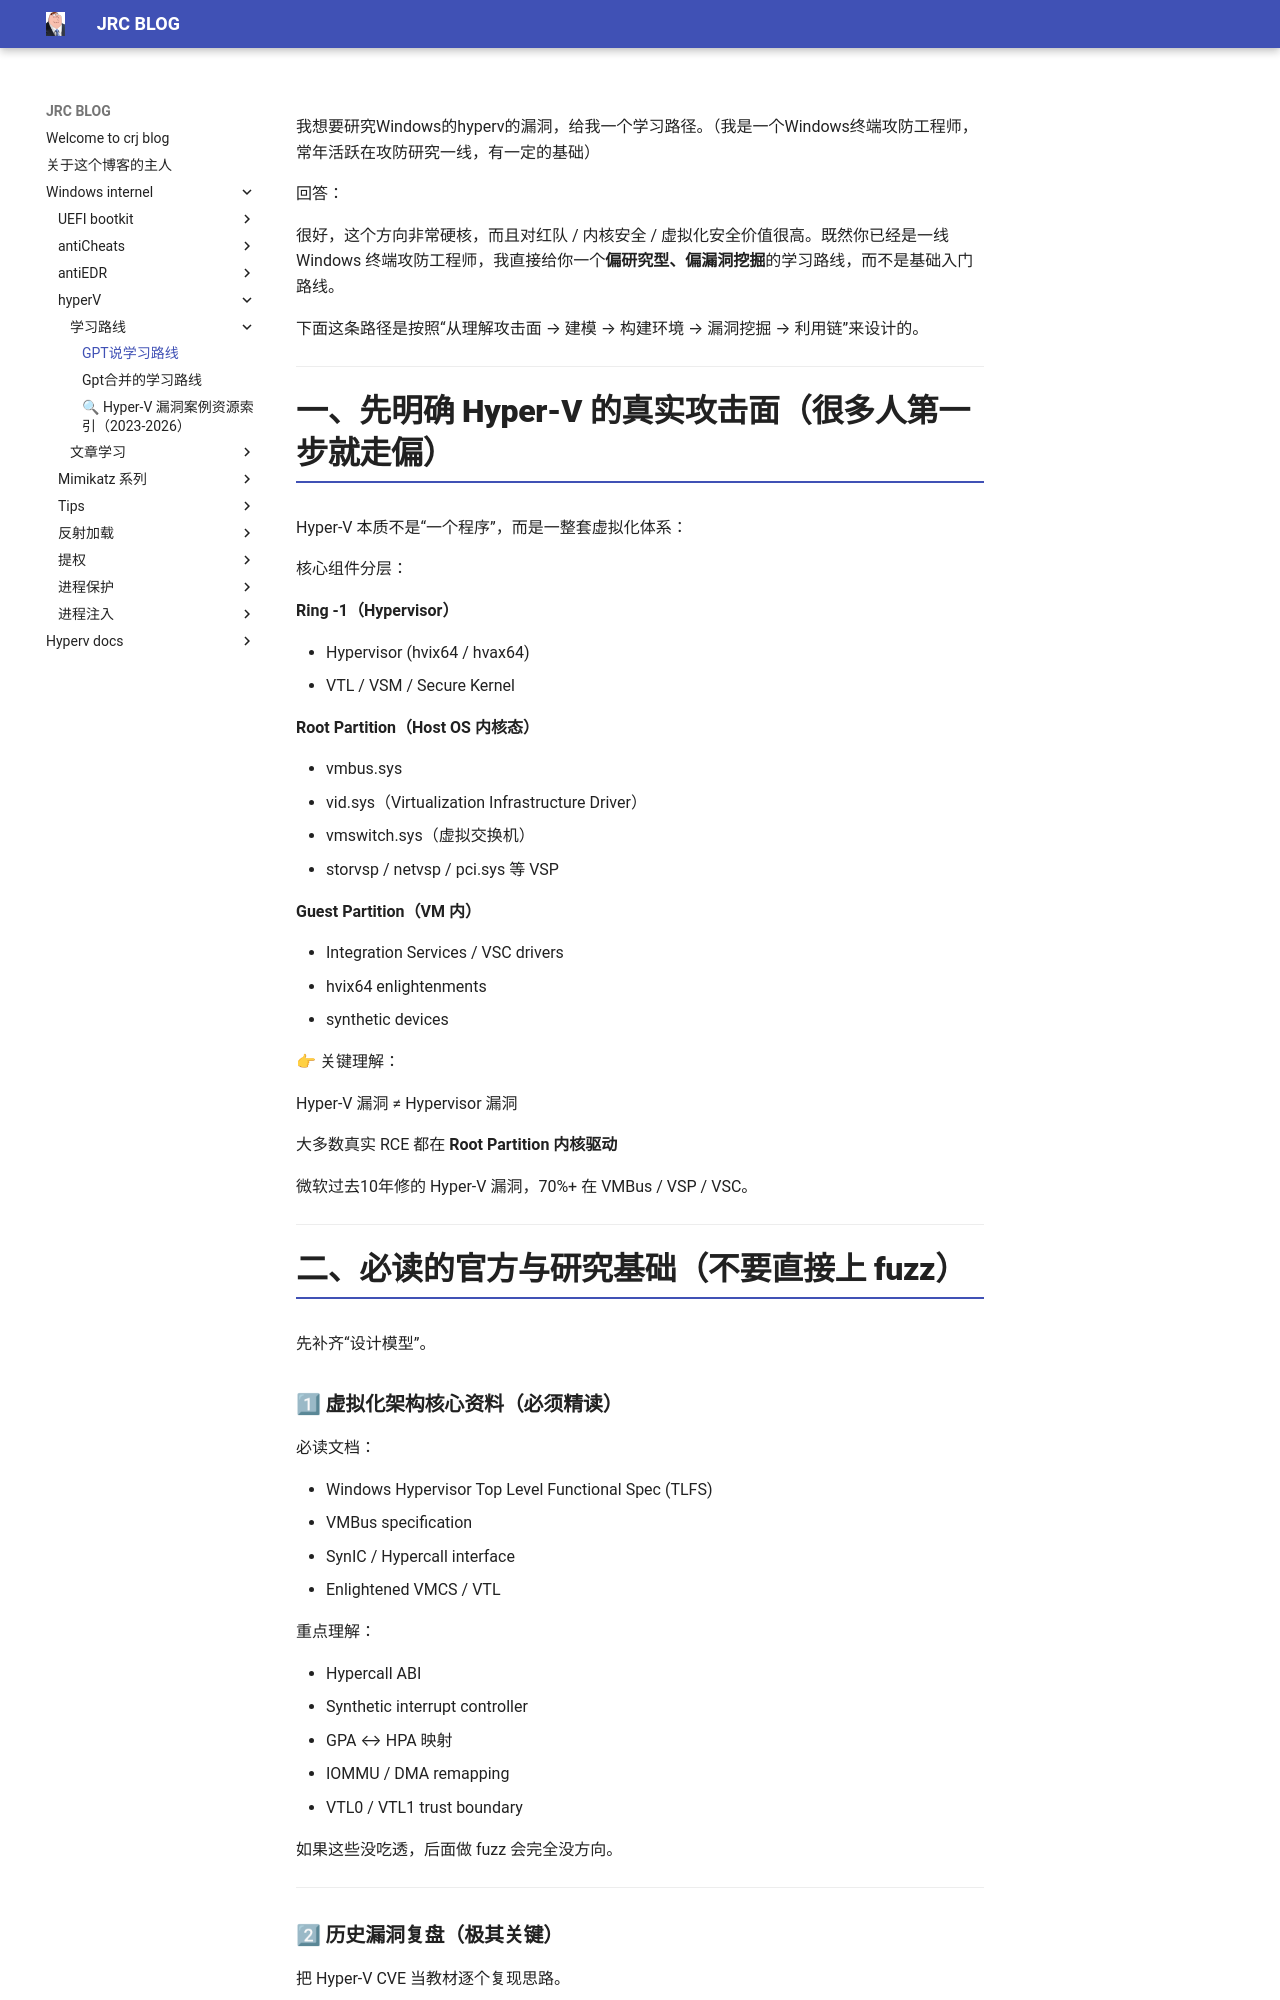

repository: crootkit/crootkit.github.io · page: Windows internel/hyperV/学习路线/GPT说学习路线/index.html · generator: mkdocs

我想要研究Windows的hyperv的漏洞，给我一个学习路径。（我是一个Windows终端攻防工程师，常年活跃在攻防研究一线，有一定的基础）

回答：

很好，这个方向非常硬核，而且对红队 / 内核安全 / 虚拟化安全价值很高。既然你已经是一线 Windows 终端攻防工程师，我直接给你一个**偏研究型、偏漏洞挖掘**的学习路线，而不是基础入门路线。

下面这条路径是按照“从理解攻击面 → 建模 → 构建环境 → 漏洞挖掘 → 利用链”来设计的。

---

# 一、先明确 Hyper-V 的真实攻击面（很多人第一步就走偏）

Hyper-V 本质不是“一个程序”，而是一整套虚拟化体系：

核心组件分层：

**Ring -1（Hypervisor）**

* Hypervisor (hvix64 / hvax64)
* VTL / VSM / Secure Kernel

**Root Partition（Host OS 内核态）**

* vmbus.sys
* vid.sys（Virtualization Infrastructure Driver）
* vmswitch.sys（虚拟交换机）
* storvsp / netvsp / pci.sys 等 VSP

**Guest Partition（VM 内）**

* Integration Services / VSC drivers
* hvix64 enlightenments
* synthetic devices

👉 关键理解：

Hyper-V 漏洞 ≠ Hypervisor 漏洞

大多数真实 RCE 都在 **Root Partition 内核驱动**

微软过去10年修的 Hyper-V 漏洞，70%+ 在 VMBus / VSP / VSC。

---

# 二、必读的官方与研究基础（不要直接上 fuzz）

先补齐“设计模型”。

### 1⃣ 虚拟化架构核心资料（必须精读）

必读文档：

* Windows Hypervisor Top Level Functional Spec (TLFS)
* VMBus specification
* SynIC / Hypercall interface
* Enlightened VMCS / VTL

重点理解：

* Hypercall ABI
* Synthetic interrupt controller
* GPA ↔ HPA 映射
* IOMMU / DMA remapping
* VTL0 / VTL1 trust boundary

如果这些没吃透，后面做 fuzz 会完全没方向。

---
